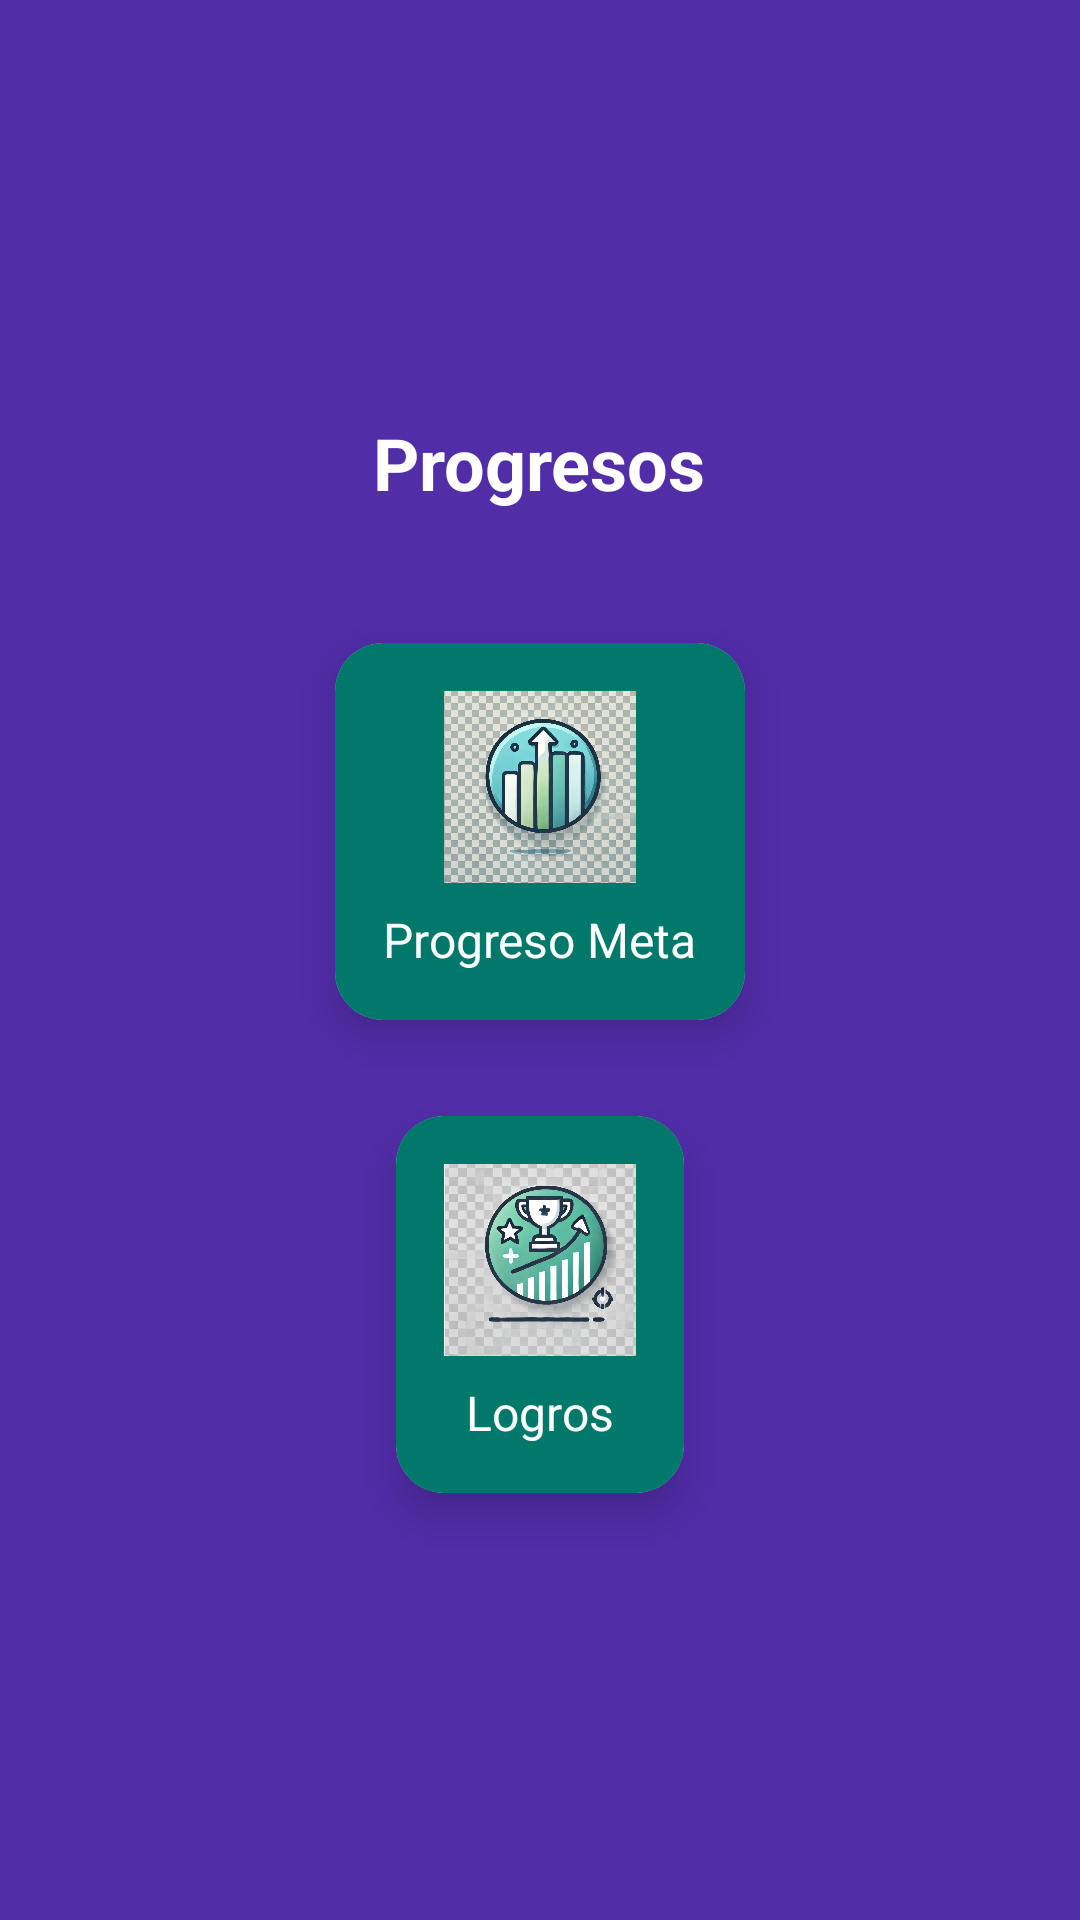

Produce the Android XML layout that renders to this screen, including the resource entries it uses.
<!-- AndroidManifest.xml: application theme Theme.MalosH -->
<!-- res/layout/fragment_progresos.xml -->
<LinearLayout xmlns:android="http://schemas.android.com/apk/res/android"
    android:layout_width="match_parent"
    android:layout_height="match_parent"
    xmlns:app="http://schemas.android.com/apk/res-auto"
    android:orientation="vertical"
    android:padding="16dp"
    android:gravity="center"
    android:background="@color/purple_dark">

    
    <TextView
        android:id="@+id/tituloProgresos"
        android:layout_width="wrap_content"
        android:layout_height="wrap_content"
        android:text="Progresos"
        android:textSize="24sp"
        android:textColor="@android:color/white"
        android:textStyle="bold"
        android:padding="12dp"
        android:layout_gravity="center"
        android:layout_marginBottom="16dp" />

    
    <androidx.cardview.widget.CardView
        android:id="@+id/card_meta"
        android:layout_width="wrap_content"
        android:layout_height="wrap_content"
        app:cardCornerRadius="16dp"
        app:cardElevation="8dp"
        android:layout_gravity="center"
        android:layout_margin="16dp">

        <LinearLayout
            android:layout_width="match_parent"
            android:layout_height="match_parent"
            android:orientation="vertical"
            android:gravity="center"
            android:padding="16dp"
            android:background="@color/teal_dark">

            <ImageView
                android:layout_width="64dp"
                android:layout_height="64dp"
                android:src="@drawable/ic_progreso_meta"
                android:scaleType="centerInside" />

            <TextView
                android:layout_width="wrap_content"
                android:layout_height="wrap_content"
                android:text="Progreso Meta"
                android:textColor="@android:color/white"
                android:textSize="16sp"
                android:layout_marginTop="8dp" />
        </LinearLayout>
    </androidx.cardview.widget.CardView>

    
    <androidx.cardview.widget.CardView
        android:id="@+id/card_logros"
        android:layout_width="wrap_content"
        android:layout_height="wrap_content"
        app:cardCornerRadius="16dp"
        app:cardElevation="8dp"
        android:layout_gravity="center"
        android:layout_margin="16dp">

        <LinearLayout
            android:layout_width="match_parent"
            android:layout_height="match_parent"
            android:orientation="vertical"
            android:gravity="center"
            android:padding="16dp"
            android:background="@color/teal_dark">

            <ImageView
                android:layout_width="64dp"
                android:layout_height="64dp"
                android:src="@drawable/ic_logros"
                android:scaleType="centerInside" />

            <TextView
                android:layout_width="wrap_content"
                android:layout_height="wrap_content"
                android:text="Logros"
                android:textColor="@android:color/white"
                android:textSize="16sp"
                android:layout_marginTop="8dp" />
        </LinearLayout>
    </androidx.cardview.widget.CardView>

</LinearLayout>
<!-- resources referenced by this layout -->
<resources>
  <color name="purple_dark">#512DA8</color>
  <color name="teal_dark">#00796B</color>
  <!-- drawable ic_logros: png bitmap (drawable, 133238 bytes) -->
  <!-- drawable ic_progreso_meta: png bitmap (drawable, 149800 bytes) -->
  <style name="Theme.MalosH" parent="Theme.MaterialComponents.DayNight.NoActionBar">
          
          <item name="colorPrimary">@color/purple</item>
          <item name="colorPrimaryDark">@color/purple</item>
          <item name="colorAccent">@color/teal_dark</item>
      </style>
  <color name="purple">#7E57C2</color>
</resources>
